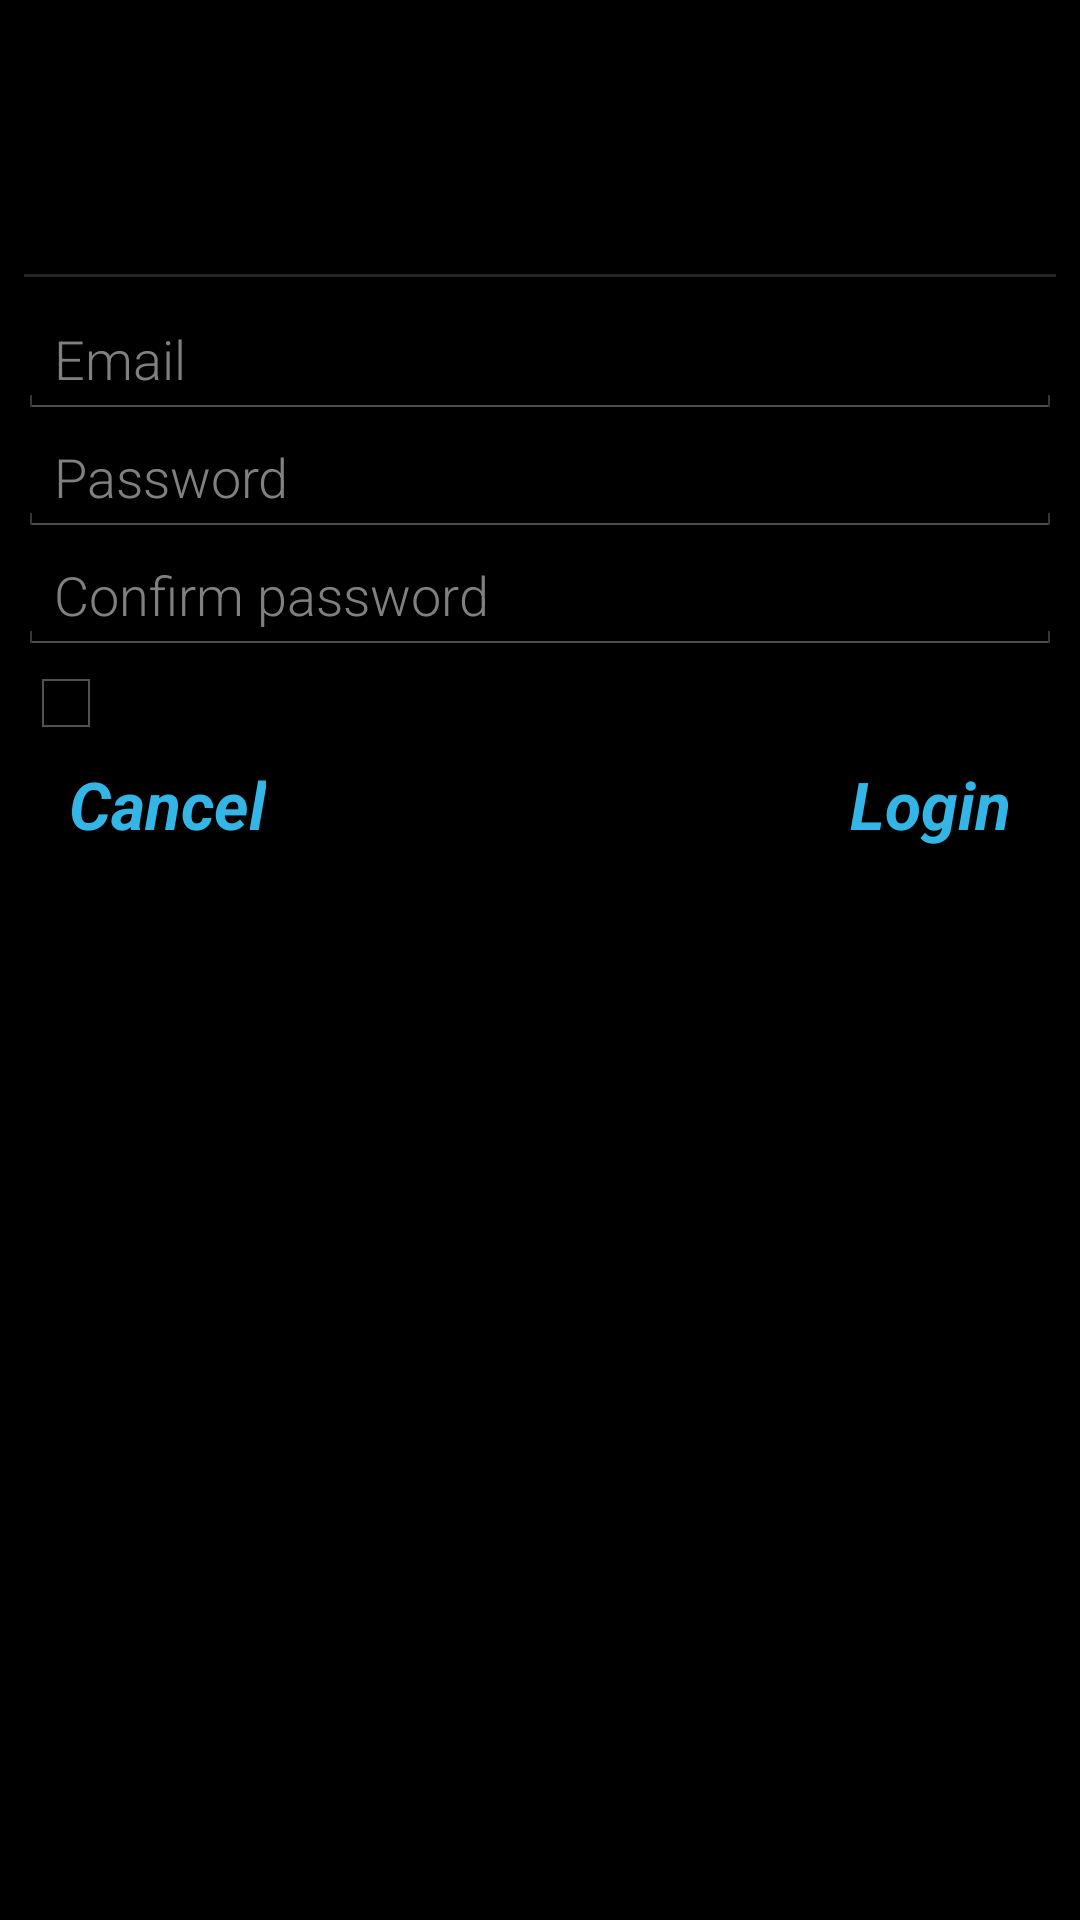

This screen was rendered from an Android layout file. Write that file and the resources it references.
<!-- AndroidManifest.xml: application theme Theme.CMAccount -->
<!-- res/layout/cmaccount_auth.xml -->
<?xml version="1.0" encoding="utf-8"?>
<FrameLayout xmlns:android="http://schemas.android.com/apk/res/android"
        android:layout_height="match_parent"
        android:layout_width="match_parent"
        style="@style/RootLayout">

    <LinearLayout
        android:orientation="vertical"
        style="@style/SetupWizardCard">

        <TextView style="@style/SetupWizardPageTitle" />

        <ScrollView
            android:layout_width="match_parent"
            android:layout_height="wrap_content"
            android:fillViewport="true">

            <LinearLayout
                android:orientation="vertical"
                android:layout_width="match_parent"
                android:layout_height="wrap_content">

                <View style="@style/SetupWizardDivider"/>

                <EditText
                    android:id="@+id/cmaccount_email"
                    android:layout_height="wrap_content"
                    android:layout_width="match_parent"
                    android:contentDescription="@string/cmaccount_setup_email_label"
                    android:inputType="textEmailAddress"
                    android:imeOptions="actionNext"
                    android:hint="@string/cmaccount_setup_email_label"
                    style="@style/EditText"/>

                <EditText
                    android:id="@+id/cmaccount_password"
                    android:layout_height="wrap_content"
                    android:layout_width="match_parent"
                    android:contentDescription="@string/cmaccount_setup_password_label"
                    android:inputType="textPassword"
                    android:hint="@string/cmaccount_setup_password_label"
                    style="@style/EditText" />

                <EditText
                    android:id="@+id/cmaccount_confirm_password"
                    android:layout_height="wrap_content"
                    android:layout_width="match_parent"
                    android:contentDescription="@string/cmaccount_setup_confirm_password_label"
                    android:inputType="textPassword"
                    android:hint="@string/cmaccount_setup_confirm_password_label"
                    style="@style/EditText" />

                <CheckBox
                    android:id="@+id/cmaccount_tos"
                    android:layout_height="wrap_content"
                    android:layout_width="match_parent"
                    android:textAppearance="?android:attr/textAppearanceMedium"
                    style="@style/EditText" />

                <LinearLayout
                    android:id="@+id/back_button"
                    android:layout_width="match_parent"
                    android:layout_height="wrap_content"
                    android:layout_gravity="bottom"
                    android:orientation="horizontal">

                    <Button
                        android:id="@+id/cancel_button"
                        android:layout_width="wrap_content"
                        android:layout_height="wrap_content"
                        android:layout_marginTop="8dp"
                        android:layout_marginBottom="5dp"
                        android:layout_gravity="left"
                        android:text="@string/cancel"
                        style="@style/ActionButton" />

                    <View
                        android:layout_height="1px"
                        android:layout_width="match_parent"
                        android:layout_weight="1" />

                    <Button
                        android:id="@+id/submit_button"
                        android:layout_width="wrap_content"
                        android:layout_height="wrap_content"
                        android:layout_marginTop="8dp"
                        android:layout_marginBottom="5dp"
                        android:layout_gravity="right"
                        android:text="@string/login"
                        style="@style/ActionButton" />
                </LinearLayout>
            </LinearLayout>
        </ScrollView>
    </LinearLayout>
</FrameLayout>
<!-- resources referenced by this layout -->
<resources>
  <string name="cancel">Cancel</string>
  <string name="cmaccount_setup_confirm_password_label">Confirm password</string>
  <string name="cmaccount_setup_email_label">Email</string>
  <string name="cmaccount_setup_password_label">Password</string>
  <string name="login">Login</string>
  <style name="ActionButton" parent="@android:style/Widget.ActionButton">
          <item name="android:layout_height">15dp</item>
          <item name="android:layout_gravity">right</item>
          <item name="android:textSize">22sp</item>
          <item name="android:textStyle">italic|bold</item>
          <item name="android:textAllCaps">false</item>
          <item name="android:paddingTop">3dp</item>
          <item name="android:paddingBottom">3dp</item>
          <item name="android:layout_margin">5dp</item>
          <item name="android:minHeight">15dp</item>
          <item name="android:textColor">@color/btn_action</item>
      </style>
  <style name="EditText">
          <item name="android:fontFamily">sans-serif-light</item>
      </style>
  <style name="RootLayout">
          <item name="android:layout_width">match_parent</item>
          <item name="android:layout_height">match_parent</item>
          <item name="android:paddingRight">6dp</item>
          <item name="android:paddingLeft">6dp</item>
          <item name="android:paddingBottom">4dp</item>
          <item name="android:paddingTop">@dimen/page_top_margin</item>
      </style>
  <style name="SetupWizardCard">
          <item name="android:layout_width">match_parent</item>
          <item name="android:layout_height">match_parent</item>
      </style>
  <style name="SetupWizardDivider">
          <item name="android:id">@+id/divider</item>
          <item name="android:layout_width">match_parent</item>
          <item name="android:layout_height">1dp</item>
          <item name="android:layout_marginTop">8dp</item>
          <item name="android:layout_marginLeft">2dp</item>
          <item name="android:layout_marginRight">2dp</item>
          <item name="android:layout_marginBottom">8dp</item>
          <item name="android:background">?android:attr/dividerHorizontal</item>
      </style>
  <style name="SetupWizardPageTitle">
          <item name="android:id">@android:id/title</item>
          <item name="android:layout_width">match_parent</item>
          <item name="android:layout_height">wrap_content</item>
          <item name="android:layout_marginTop">@dimen/title_top_margin</item>
          <item name="android:layout_marginBottom">8dp</item>
          <item name="android:textSize">30sp</item>
          <item name="android:textStyle">bold</item>
          <item name="android:textColor">@color/holo_teal</item>
      </style>
  <style name="Theme.CMAccount" parent="@android:style/Theme.Holo">
          <item name="android:windowActionBar">false</item>
          <item name="android:windowNoTitle">true</item>
      </style>
  <dimen name="page_top_margin">25dp</dimen>
  <dimen name="title_top_margin">10dp</dimen>
  <color name="holo_teal">#167c80</color>
</resources>
